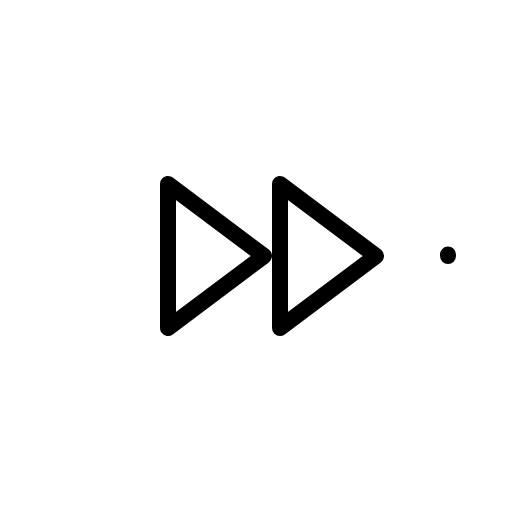
t = 0.00 s
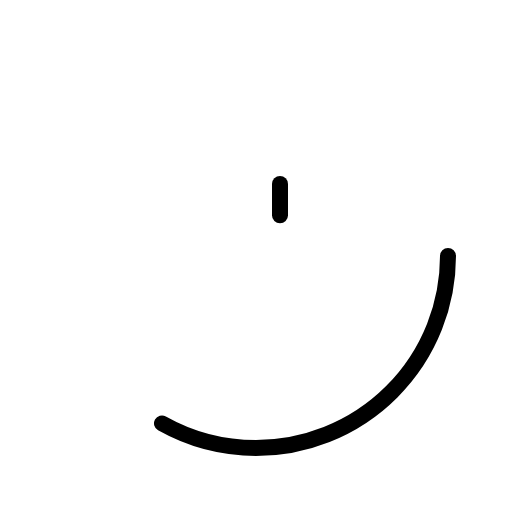
t = 0.60 s
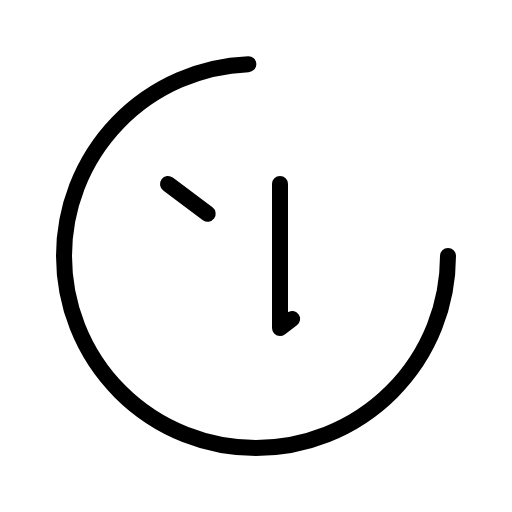
t = 0.98 s
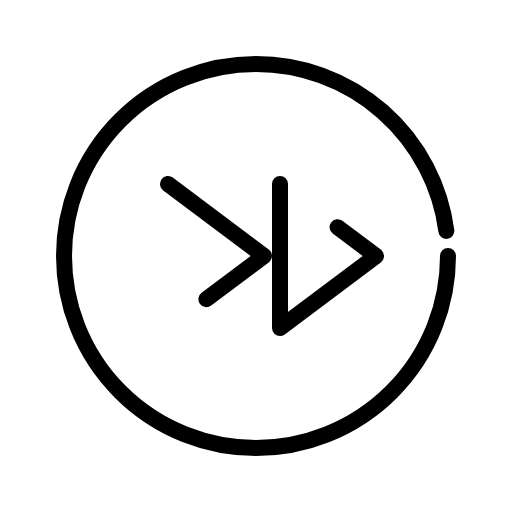
t = 1.35 s
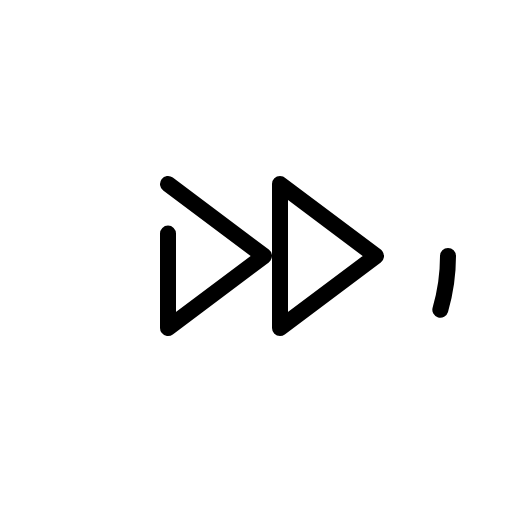
t = 1.73 s

The animated SVG that drew these frames (rendered in a browser with its animation timeline set to each time). Animation: 1 CSS @keyframes rule; one cycle of 2.10 s, repeats indefinitely.

<svg xmlns="http://www.w3.org/2000/svg" viewBox="0 0 256 256">
  <style>
    .draw-line {
      stroke-dasharray: 1;
      stroke-dashoffset: 0;
    }
    svg:hover .draw-line {
      animation: phosphor-draw-in 1.5s ease-in-out infinite;
    }
    @keyframes phosphor-draw-in {
      0%   { stroke-dashoffset: 1; }
      100% { stroke-dashoffset: 0; }
    }
  </style><rect width="256" height="256" fill="none"/><circle cx="128" cy="128" r="96" fill="none" stroke="currentColor" stroke-linecap="round" stroke-linejoin="round" stroke-width="8" class="draw-line" pathLength="1" style="animation-delay: 0s"/><polygon points="140 92 140 164 188 128 140 92" fill="none" stroke="currentColor" stroke-linecap="round" stroke-linejoin="round" stroke-width="8" class="draw-line" pathLength="1" style="animation-delay: 0.3s"/><polygon points="84 92 132 128 84 164 84 92" fill="none" stroke="currentColor" stroke-linecap="round" stroke-linejoin="round" stroke-width="8" class="draw-line" pathLength="1" style="animation-delay: 0.6s"/></svg>
